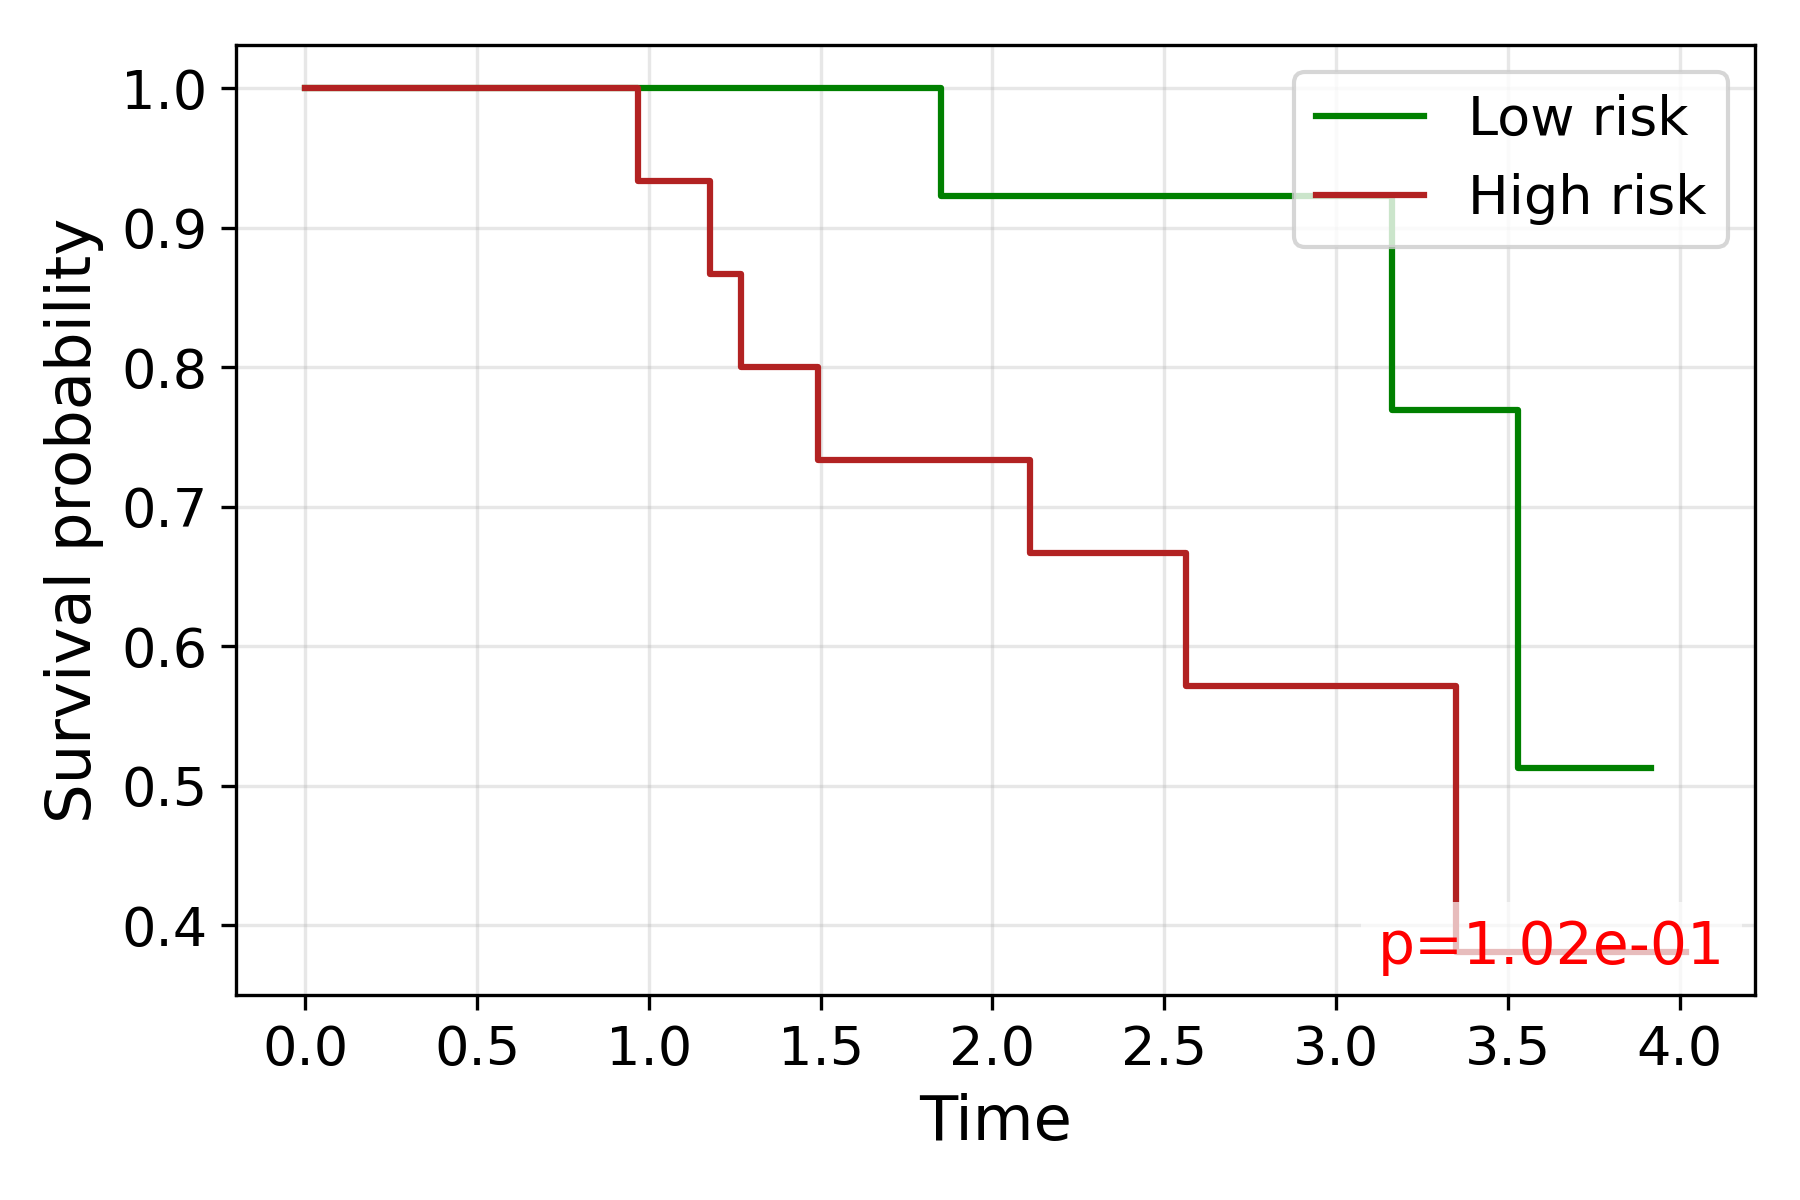

Values plotted in this chart, from the file beside it:
time, S_low, S_high
0.0, 1.0, 1.0
0.234, 1.0, 
0.9676, , 0.9333
1.178, , 0.8667
1.269, , 0.8
1.491, , 0.7333
1.849, 0.9231, 
2.109, , 0.6667
2.308, , 0.6667
2.361, , 0.6667
2.374, , 0.6667
2.413, 0.9231, 
2.463, 0.9231, 
2.562, , 0.5714
2.571, 0.9231, 
2.592, , 0.5714
2.612, , 0.5714
2.751, 0.9231, 
2.774, 0.9231, 
3.055, , 0.5714
3.159, 0.9231, 
3.162, 0.7692, 
3.214, 0.7692, 
3.338, 0.7692, 
3.348, , 0.381
3.453, , 0.381
3.531, 0.5128, 
3.536, 0.5128, 
3.915, 0.5128, 
4.018, , 0.381
